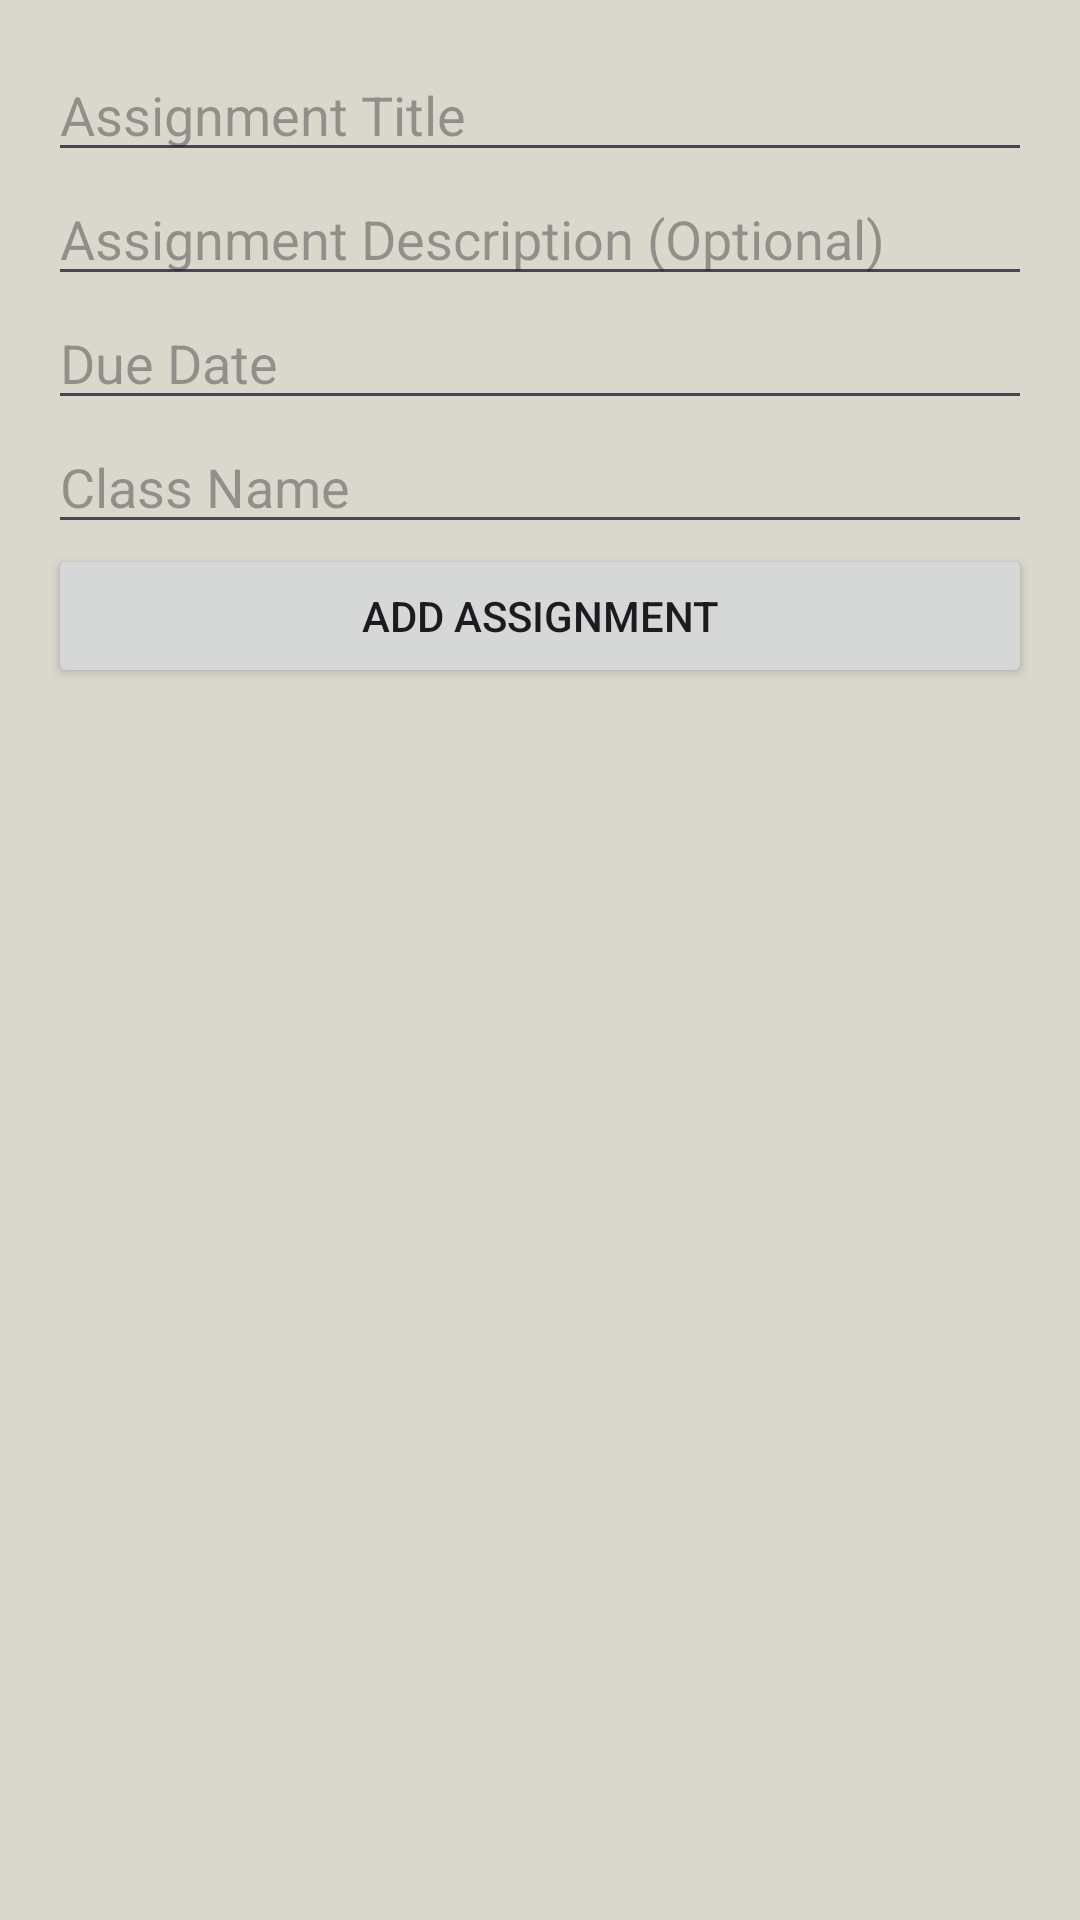

The Android layout XML behind this screen, and the referenced resources:
<!-- AndroidManifest.xml: application theme Theme.AppwithRealm -->
<!-- res/layout/assignments_tab.xml -->
<?xml version="1.0" encoding="utf-8"?>
<androidx.core.widget.NestedScrollView xmlns:android="http://schemas.android.com/apk/res/android"
    xmlns:app="http://schemas.android.com/apk/res-auto"
    xmlns:tools="http://schemas.android.com/tools"
    android:layout_width="match_parent"
    android:layout_height="match_parent"
    android:background="@color/primary100"
    tools:context=".AssignmentsTab">
<androidx.constraintlayout.widget.ConstraintLayout
    android:layout_width="match_parent"
    android:layout_height="match_parent"
    android:padding="16dp">
    
    <LinearLayout
        android:layout_width="match_parent"
        android:layout_height="wrap_content"
        android:orientation="vertical"
        tools:ignore="MissingConstraints">
        
        <EditText
            android:id="@+id/editTextAssignmentTitle"
            android:layout_width="match_parent"
            android:layout_height="wrap_content"
            android:hint="Assignment Title"
            android:inputType="text"/>
        
        <EditText
            android:id="@+id/editTextAssignmentDescription"
            android:layout_width="match_parent"
            android:layout_height="wrap_content"
            android:hint="Assignment Description (Optional)"
            android:inputType="textMultiLine"/>
        
        <EditText
            android:id="@+id/editTextDueDate"
            android:layout_width="match_parent"
            android:layout_height="wrap_content"
            android:hint="Due Date"
            android:focusable="false"/>

        <EditText
            android:id="@+id/editTextClass"
            android:layout_width="match_parent"
            android:layout_height="wrap_content"
            android:hint="Class Name"
            android:inputType="text"/>

        <Button
            android:id="@+id/buttonSaveAssignment"
            android:layout_width="match_parent"
            android:layout_height="wrap_content"
            android:text="Add Assignment"/>

    </LinearLayout>

</androidx.constraintlayout.widget.ConstraintLayout>
</androidx.core.widget.NestedScrollView>
<!-- resources referenced by this layout -->
<resources>
  <color name="primary100">#DAD7CD</color>
  <style name="Theme.AppwithRealm" parent="Base.Theme.AppwithRealm" />
  <style name="Base.Theme.AppwithRealm" parent="Theme.Material3.DayNight.NoActionBar">
          
          
      </style>
</resources>
